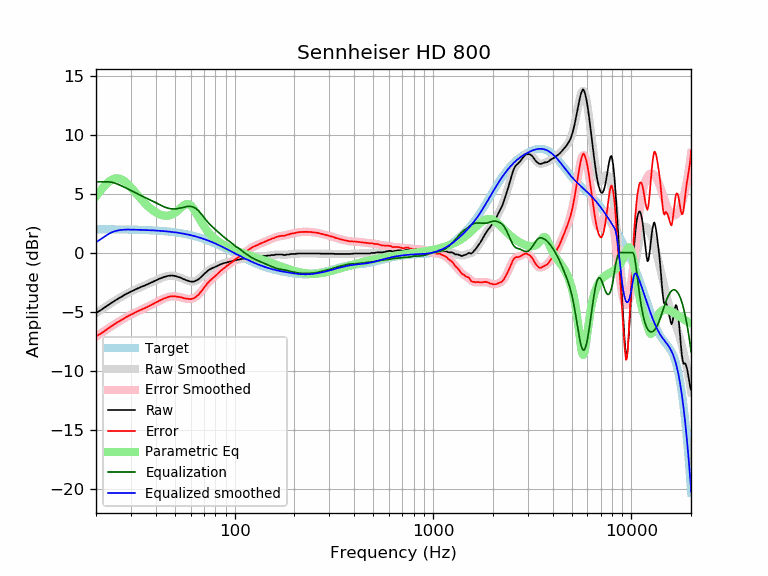

The table this chart was drawn from, first rows:
frequency, raw, error, smoothed, error_smoothed, equalization, parametric_eq, equalized_raw, equalized_smoothed, target
20, -5.11, -7.09, -5.13, -7.11, 6.00, 4.77, 0.89, 0.87, 1.98
21, -4.90, -6.88, -4.89, -6.87, 6.00, 5.22, 1.10, 1.11, 1.98
22, -4.67, -6.65, -4.66, -6.64, 6.00, 5.63, 1.33, 1.34, 1.98
23, -4.45, -6.43, -4.44, -6.42, 6.00, 5.95, 1.55, 1.56, 1.98
24, -4.24, -6.22, -4.24, -6.22, 5.96, 6.17, 1.72, 1.72, 1.97
25, -4.05, -6.02, -4.05, -6.03, 5.88, 6.28, 1.83, 1.83, 1.97
26, -3.87, -5.84, -3.88, -5.85, 5.77, 6.28, 1.90, 1.89, 1.97
27, -3.72, -5.69, -3.72, -5.68, 5.64, 6.19, 1.92, 1.93, 1.97
28, -3.55, -5.51, -3.57, -5.53, 5.52, 6.01, 1.96, 1.95, 1.96
29, -3.42, -5.38, -3.43, -5.38, 5.38, 5.79, 1.96, 1.96, 1.96
30, -3.30, -5.25, -3.30, -5.25, 5.25, 5.53, 1.95, 1.95, 1.95
31, -3.19, -5.14, -3.18, -5.13, 5.13, 5.26, 1.94, 1.95, 1.95
32, -3.07, -5.01, -3.08, -5.02, 5.02, 4.99, 1.95, 1.94, 1.94
33, -2.97, -4.91, -2.98, -4.91, 4.91, 4.73, 1.94, 1.93, 1.93
34, -2.88, -4.81, -2.88, -4.81, 4.81, 4.48, 1.93, 1.93, 1.93
35, -2.80, -4.72, -2.79, -4.71, 4.71, 4.25, 1.91, 1.92, 1.92
36, -2.71, -4.62, -2.70, -4.61, 4.61, 4.04, 1.90, 1.91, 1.91
37, -2.62, -4.52, -2.61, -4.51, 4.51, 3.85, 1.89, 1.90, 1.90
38, -2.53, -4.42, -2.52, -4.42, 4.42, 3.69, 1.89, 1.89, 1.89
39, -2.44, -4.32, -2.44, -4.32, 4.32, 3.54, 1.88, 1.88, 1.88
40, -2.35, -4.22, -2.35, -4.22, 4.22, 3.42, 1.87, 1.87, 1.87
41, -2.27, -4.13, -2.27, -4.13, 4.13, 3.32, 1.86, 1.86, 1.86
42, -2.19, -4.04, -2.19, -4.04, 4.04, 3.24, 1.85, 1.85, 1.85
43, -2.13, -3.97, -2.13, -3.96, 3.96, 3.18, 1.83, 1.84, 1.84
44, -2.06, -3.88, -2.07, -3.89, 3.89, 3.14, 1.83, 1.82, 1.82
45, -2.02, -3.83, -2.02, -3.83, 3.83, 3.13, 1.80, 1.81, 1.81
46, -1.97, -3.76, -1.98, -3.77, 3.77, 3.13, 1.80, 1.79, 1.79
47, -1.95, -3.73, -1.96, -3.74, 3.74, 3.16, 1.79, 1.78, 1.78
48, -1.93, -3.69, -1.95, -3.71, 3.71, 3.21, 1.78, 1.76, 1.76
49, -1.95, -3.69, -1.96, -3.70, 3.70, 3.28, 1.75, 1.74, 1.74
50, -1.97, -3.69, -1.98, -3.70, 3.70, 3.37, 1.73, 1.72, 1.72
51, -2.02, -3.72, -2.01, -3.72, 3.72, 3.48, 1.70, 1.70, 1.70
52, -2.06, -3.74, -2.06, -3.74, 3.74, 3.60, 1.68, 1.68, 1.68
53, -2.10, -3.76, -2.11, -3.77, 3.77, 3.73, 1.67, 1.66, 1.66
54, -2.15, -3.79, -2.16, -3.80, 3.80, 3.86, 1.65, 1.64, 1.64
55, -2.23, -3.85, -2.22, -3.84, 3.84, 3.97, 1.61, 1.61, 1.61
56, -2.28, -3.87, -2.28, -3.87, 3.87, 4.06, 1.59, 1.59, 1.59
57, -2.33, -3.90, -2.33, -3.90, 3.90, 4.11, 1.56, 1.56, 1.56
58, -2.37, -3.91, -2.38, -3.91, 3.91, 4.12, 1.54, 1.54, 1.54
59, -2.41, -3.92, -2.41, -3.92, 3.92, 4.09, 1.51, 1.51, 1.51
60, -2.45, -3.93, -2.43, -3.92, 3.92, 4.01, 1.47, 1.48, 1.48
61, -2.45, -3.91, -2.44, -3.89, 3.89, 3.88, 1.44, 1.45, 1.45
62, -2.45, -3.88, -2.43, -3.85, 3.85, 3.73, 1.40, 1.42, 1.42
63, -2.41, -3.81, -2.40, -3.80, 3.80, 3.54, 1.39, 1.39, 1.39
64, -2.36, -3.72, -2.36, -3.72, 3.72, 3.35, 1.36, 1.36, 1.36
65, -2.30, -3.63, -2.30, -3.63, 3.63, 3.15, 1.32, 1.33, 1.33
66, -2.24, -3.54, -2.22, -3.52, 3.52, 2.95, 1.28, 1.30, 1.30
67, -2.13, -3.39, -2.13, -3.39, 3.39, 2.76, 1.26, 1.26, 1.26
68, -2.04, -3.27, -2.04, -3.26, 3.26, 2.57, 1.22, 1.23, 1.23
69, -1.93, -3.12, -1.93, -3.13, 3.13, 2.40, 1.20, 1.19, 1.19
70, -1.82, -2.98, -1.83, -2.99, 2.99, 2.24, 1.17, 1.16, 1.16
71, -1.72, -2.84, -1.74, -2.86, 2.86, 2.08, 1.14, 1.12, 1.12
72, -1.64, -2.72, -1.64, -2.73, 2.73, 1.94, 1.09, 1.08, 1.08
73, -1.54, -2.59, -1.56, -2.61, 2.61, 1.81, 1.07, 1.05, 1.05
74, -1.47, -2.48, -1.49, -2.49, 2.49, 1.69, 1.02, 1.01, 1.01
75, -1.41, -2.38, -1.42, -2.39, 2.39, 1.58, 0.98, 0.97, 0.97
76, -1.36, -2.29, -1.36, -2.29, 2.29, 1.47, 0.93, 0.93, 0.93
77, -1.32, -2.21, -1.31, -2.20, 2.20, 1.38, 0.88, 0.89, 0.89
78, -1.27, -2.12, -1.27, -2.12, 2.12, 1.29, 0.85, 0.85, 0.85
79, -1.24, -2.05, -1.23, -2.03, 2.03, 1.21, 0.79, 0.81, 0.81
... 553 more rows
